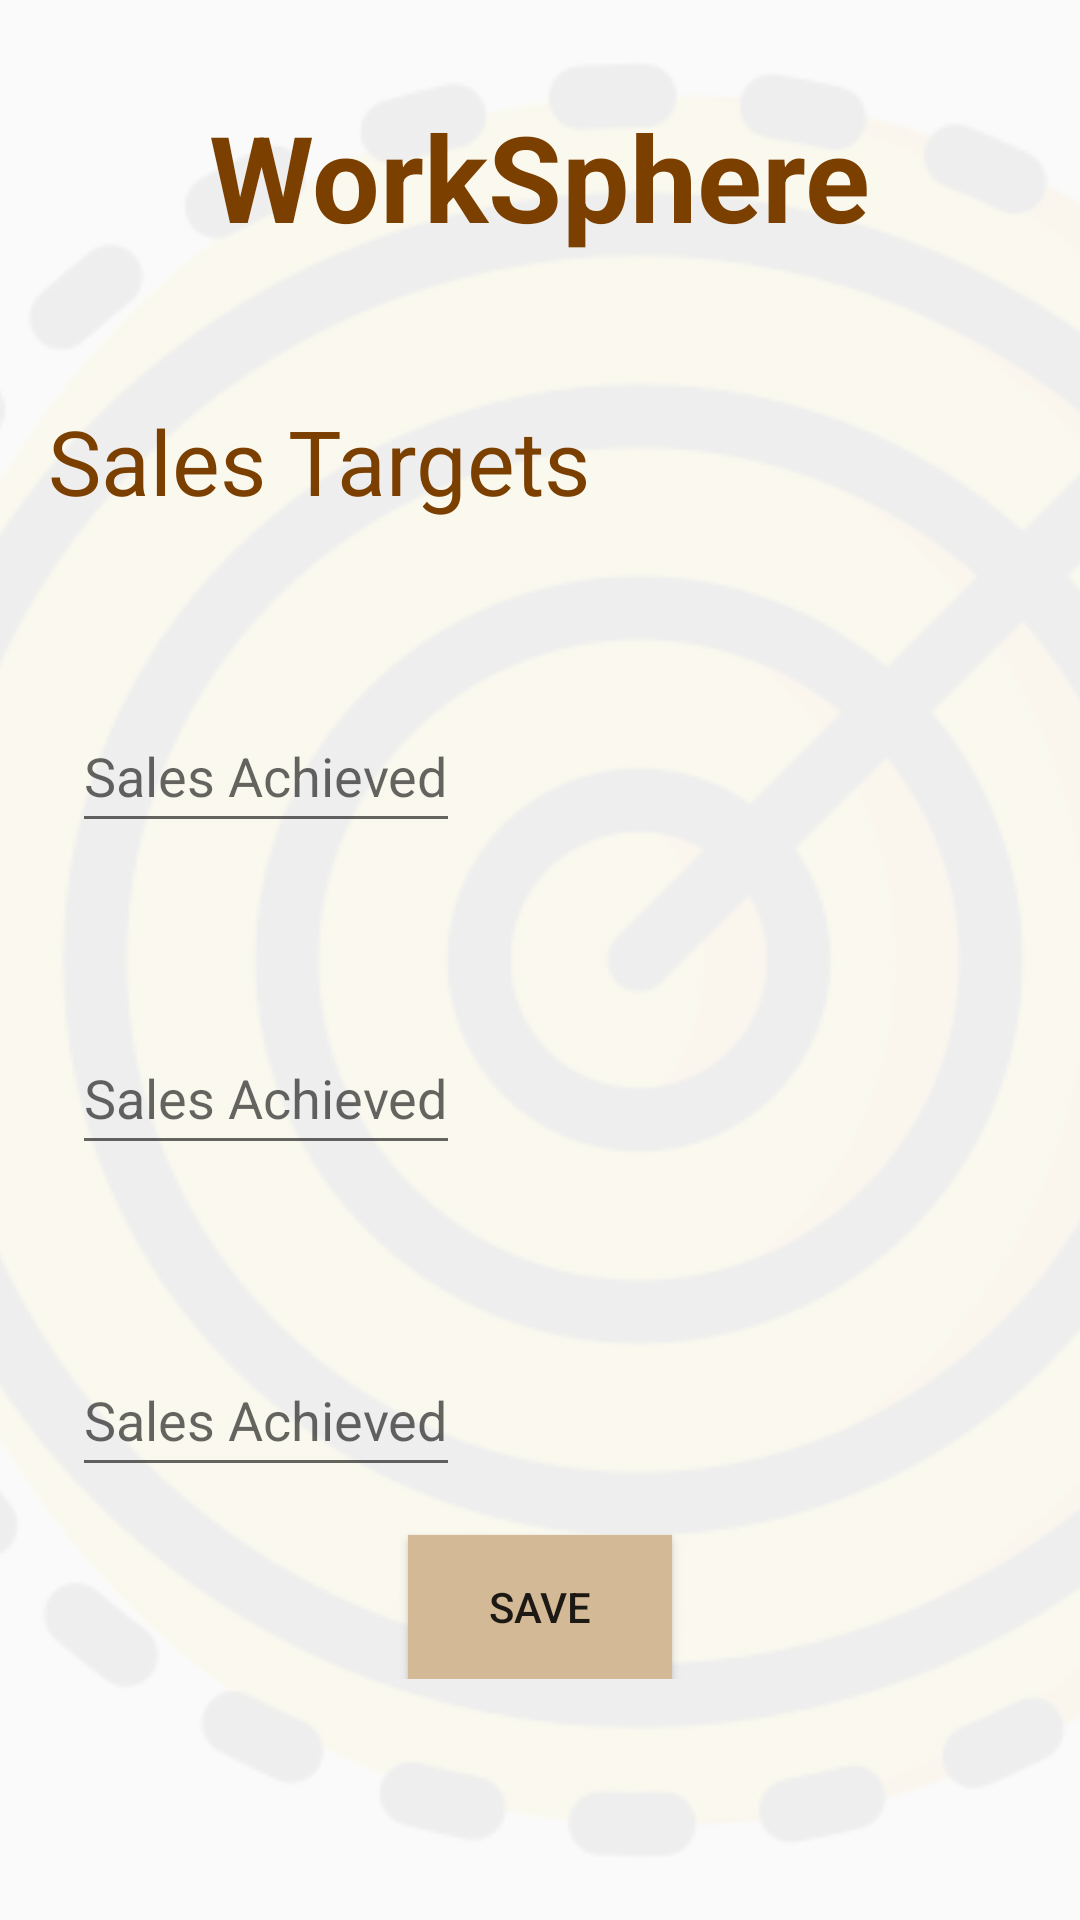

Here is an Android app screen rendered from its layout file. Give the layout XML and the strings, colors and styles it references.
<!-- AndroidManifest.xml: application theme Theme.AppCompat.Light -->
<!-- res/layout/activity_sales.xml -->
<RelativeLayout xmlns:android="http://schemas.android.com/apk/res/android"
    xmlns:tools="http://schemas.android.com/tools"
    android:layout_width="match_parent"
    android:layout_height="match_parent"
    tools:context=".SalesTargetsActivity">

    <FrameLayout
        android:layout_width="match_parent"
        android:layout_height="match_parent">

        
        <ImageView
            android:id="@+id/imageView"
            android:layout_width="426dp"
            android:layout_height="match_parent"
            android:alpha="0.05"
            android:contentDescription="@string/sales"
            android:scaleType="centerCrop"
            android:src="@drawable/ic_sales"
            tools:ignore="ImageContrastCheck" />

    </FrameLayout>

    <ScrollView
        android:layout_width="match_parent"
        android:layout_height="match_parent"
        android:layout_marginTop="16dp">

        <LinearLayout
            android:layout_width="match_parent"
            android:layout_height="wrap_content"
            android:orientation="vertical"
            android:padding="16dp">

            
            <TextView
                android:id="@+id/textView"
                android:layout_width="wrap_content"
                android:layout_height="wrap_content"
                android:layout_gravity="center_horizontal"
                android:text="@string/worksphere"
                android:textColor="#7B3F00"
                android:textSize="40sp"
                android:textStyle="bold"
                tools:ignore="TextSizeCheck" />

            
            <TextView
                android:id="@+id/textViewSalesTarget"
                android:layout_width="wrap_content"
                android:layout_height="wrap_content"
                android:minHeight="48dp"
                android:textColor="@color/brownTan" />

            
            <TextView
                android:id="@+id/titleText"
                android:layout_width="wrap_content"
                android:layout_height="wrap_content"
                android:layout_centerHorizontal="true"
                android:text="Sales Targets"
                android:textColor="#7B3F00"
                android:textSize="30sp" />

            <LinearLayout
                android:layout_width="match_parent"
                android:layout_height="wrap_content"
                android:orientation="vertical"
                android:layout_marginTop="16dp">

                
                <TextView
                    android:id="@+id/shift1DateText"
                    android:layout_width="wrap_content"
                    android:layout_weight="1"
                    android:layout_height="wrap_content"
                    android:text=""
                    android:textColor="@android:color/black"
                    android:textSize="16sp"
                    android:textStyle="bold" />

                
                <TextView
                    android:id="@+id/shift1SalesText"
                    android:layout_width="wrap_content"
                    android:layout_height="wrap_content"
                    android:text=""
                    android:textColor="@android:color/black"
                    android:textSize="16sp"
                    android:textStyle="bold" />

                
                <EditText
                    android:id="@+id/shift1Achieved"
                    android:layout_width="wrap_content"
                    android:layout_height="48dp"
                    android:hint="Sales Achieved"
                    android:inputType="numberDecimal"
                    android:minWidth="100dp"
                    android:layout_marginStart="8dp"
                    android:autofillHints="Input Sales Target Achieved" />
            </LinearLayout>

            <LinearLayout
                android:layout_width="match_parent"
                android:layout_height="wrap_content"
                android:orientation="vertical"
                android:layout_marginTop="16dp">

                
                <TextView
                    android:id="@+id/shift2DateText"
                    android:layout_width="wrap_content"
                    android:layout_weight="1"
                    android:layout_height="wrap_content"
                    android:text=""
                    android:textColor="@android:color/black"
                    android:textSize="16sp"
                    android:textStyle="bold" />

                
                <TextView
                    android:id="@+id/shift2SalesText"
                    android:layout_width="wrap_content"
                    android:layout_height="wrap_content"
                    android:text=""
                    android:textColor="@android:color/black"
                    android:textSize="16sp"
                    android:textStyle="bold" />

                
                <EditText
                    android:id="@+id/shift2Achieved"
                    android:layout_width="wrap_content"
                    android:layout_height="48dp"
                    android:hint="Sales Achieved"
                    android:inputType="numberDecimal"
                    android:minWidth="100dp"
                    android:layout_marginStart="8dp"
                    android:autofillHints="Input Sales Target Achieved"/>
            </LinearLayout>

            <LinearLayout
                android:layout_width="match_parent"
                android:layout_height="wrap_content"
                android:orientation="vertical"
                android:layout_marginTop="16dp">

                
                <TextView
                    android:id="@+id/shift3DateText"
                    android:layout_width="wrap_content"
                    android:layout_weight="1"
                    android:layout_height="wrap_content"
                    android:text=""
                    android:textColor="@android:color/black"
                    android:textSize="16sp"
                    android:textStyle="bold" />

                
                <TextView
                    android:id="@+id/shift3SalesText"
                    android:layout_width="wrap_content"
                    android:layout_height="wrap_content"
                    android:text=""
                    android:textColor="@android:color/black"
                    android:textSize="16sp"
                    android:textStyle="bold" />

                
                <EditText
                    android:id="@+id/shift3Achieved"
                    android:layout_width="wrap_content"
                    android:layout_height="48dp"
                    android:hint="Sales Achieved"
                    android:inputType="numberDecimal"
                    android:minWidth="100dp"
                    android:layout_marginStart="8dp"
                    android:autofillHints="Input Sales Target Achieved"/>
            </LinearLayout>

            
            <Button
                android:id="@+id/saveButton"
                android:layout_width="wrap_content"
                android:layout_height="wrap_content"
                android:layout_gravity="center_horizontal"
                android:layout_marginTop="16dp"
                android:background="@color/colorPrimary"
                android:text="@string/save" />

        </LinearLayout>
    </ScrollView>
</RelativeLayout>
<!-- resources referenced by this layout -->
<resources>
  <color name="brownTan">#D2691E</color>
  <color name="colorPrimary">#D4B996</color>
  <!-- drawable ic_sales: png bitmap (drawable, 60785 bytes) -->
  <string name="sales">sales</string>
  <string name="save">Save</string>
  <string name="worksphere">WorkSphere</string>
</resources>
